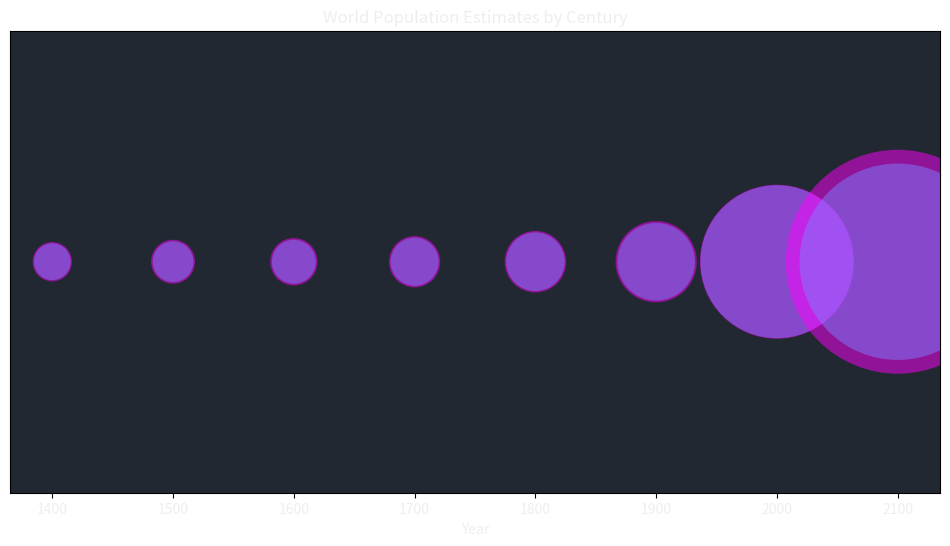

This chart was generated by the following Python code:
import matplotlib.pyplot as plt

# Datos
years = [1400, 1500, 1600, 1700, 1800, 1900, 2000, 2100]
populations = ["0.35–0.40", "0.43–0.50", "0.50–0.58", "0.60–0.68", "0.89–0.98", "1.56–1.71", "6.06–6.15", "c. 10–13"]

# Función para limpiar y convertir rangos de población
def clean_population_range(pop_range):
    if 'c. ' in pop_range:
        pop_range = pop_range.replace('c. ', '')
    low, high = pop_range.split('–')
    low = float(low)
    high = float(high) if high.replace('.', '', 1).isdigit() else float(high.split()[0])
    return low, high

# Preparar datos para la visualización
population_low = []
population_high = []

for pop in populations:
    low, high = clean_population_range(pop)
    population_low.append(low)
    population_high.append(high)

# Configurar la figura
fig, ax = plt.subplots(figsize=(12, 6))

# Ajustar la distancia entre los círculos con una variable
horizontal_spacing = 100  # Puedes modificar este valor para ajustar el espaciado
adjusted_years = [year + i * horizontal_spacing for i, year in enumerate(years)]

# Aumentar el tamaño base de los círculos
base_size = 20000  # Este es el factor de escala para los círculos

for i, year in enumerate(adjusted_years):
    # Dibujar círculo para el valor bajo
    ax.scatter(year, 0, s=(population_low[i] / max(population_low)) * base_size, color='cyan', alpha=0.5, edgecolors='none')
    # Dibujar círculo para el valor alto
    ax.scatter(year, 0, s=(population_high[i] / max(population_low)) * base_size, color='magenta', alpha=0.5, edgecolors='none')

ax.set_title('World Population Estimates by Century')
ax.set_xticks(adjusted_years)
ax.set_xticklabels([str(year) for year in years])
ax.set_yticks([])
ax.set_xlabel('Year')
plt.ylim(-1, 1)  # Limitar el rango Y para mejor visualización

# Configurar el color del fondo usando el código hexadecimal proporcionado
ax.set_facecolor('#222831')

# Cambio del color del texto a blanco o a un color claro que contraste
ax.xaxis.label.set_color('#EEEEEE')
ax.yaxis.label.set_color('#EEEEEE')
ax.title.set_color('#EEEEEE')
for label in ax.get_xticklabels():
    label.set_color('#EEEEEE')
for label in ax.get_yticklabels():
    label.set_color('#EEEEEE')

plt.show()
